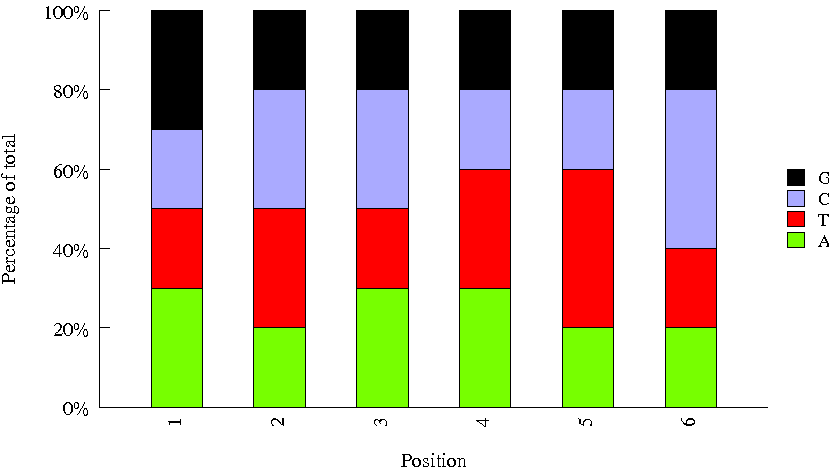

The file beside this chart, header and first rows:
Sequence, name, set
ACAGTG, m_TCRA_BC10, mtcra
CGTACG, m_TCRA_BC13, mtcra
TTAGGC, m_TCRA_BC16, mtcra
GCCAAT, m_TCRA_BC3, mtcra
GAGTGG, m_TCRA_BC14, mtcra
AGTCAA, m_TCRA_BC5, mtcra
CCGTCC, m_TCRA_BC6, mtcra
TAGCTT, m_TCRA_BC4, mtcra
TGACCA, m_TCRA_BC9, mtcra
ATCACG, m_TCRA_BC1, mtcra
